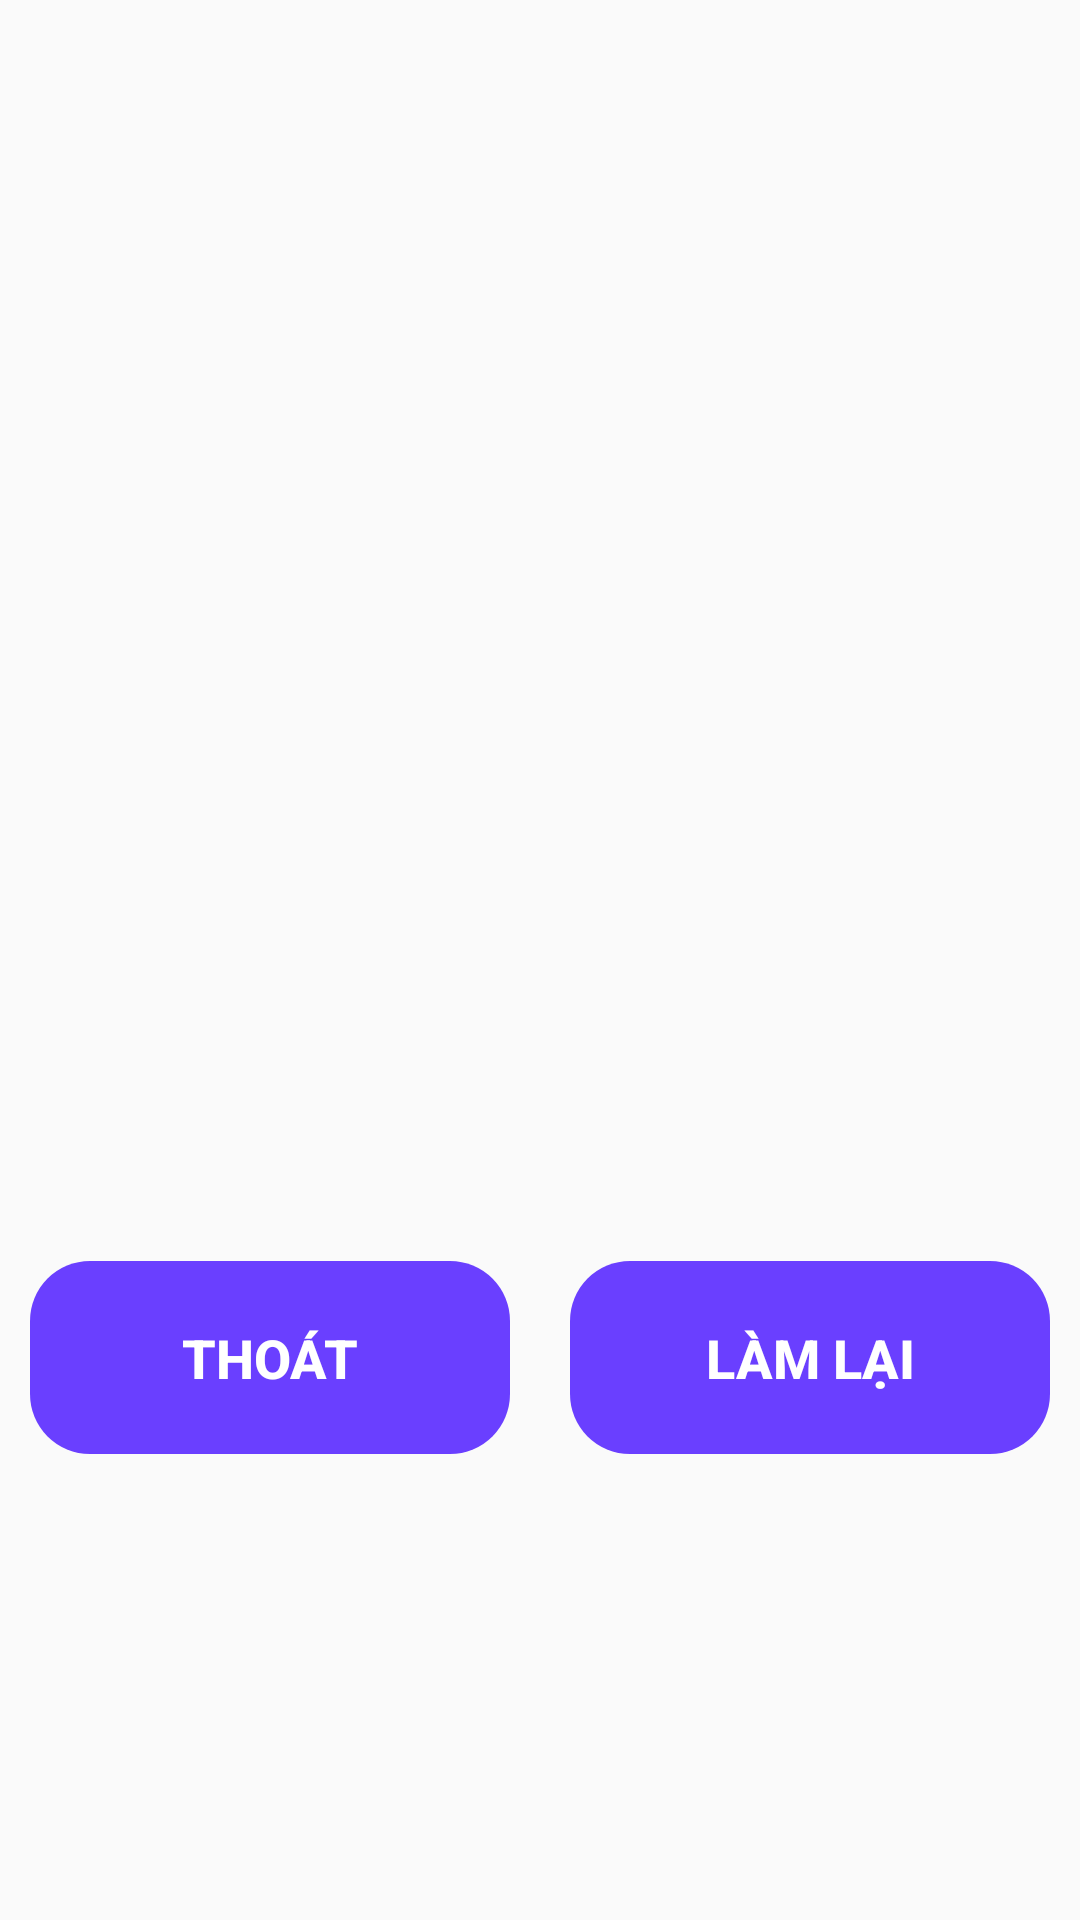

Write the Android layout XML for this screen, with the resource values it uses.
<!-- AndroidManifest.xml: application theme Theme.AppCompat.DayNight -->
<!-- res/layout/fragment_win.xml -->
<?xml version="1.0" encoding="utf-8"?>
<layout xmlns:app="http://schemas.android.com/apk/res-auto"
    xmlns:tools="http://schemas.android.com/tools"
    xmlns:android="http://schemas.android.com/apk/res/android">

    <FrameLayout
        android:layout_width="match_parent"
        android:layout_height="match_parent"
        android:layout_margin="10dp"
        tools:context=".win">

        <androidx.constraintlayout.widget.ConstraintLayout
            android:layout_width="match_parent"
            android:layout_height="match_parent">

            <ImageView
                android:id="@+id/imageView2"
                android:layout_width="317dp"
                android:layout_height="265dp"
                android:contentDescription="@string/todo"
                android:src="@drawable/win"
                app:layout_constraintBottom_toBottomOf="parent"
                app:layout_constraintEnd_toEndOf="parent"
                app:layout_constraintHorizontal_bias="0.506"
                app:layout_constraintStart_toStartOf="parent"
                app:layout_constraintTop_toTopOf="parent"
                app:layout_constraintVertical_bias="0.27" />

            <LinearLayout
                android:id="@+id/layout_buttons"
                style="?android:attr/buttonBarStyle"
                android:layout_width="match_parent"
                android:layout_height="wrap_content"
                android:layout_marginTop="44dp"
                android:orientation="horizontal"
                app:layout_constraintTop_toBottomOf="@+id/imageView2"
                tools:layout_editor_absoluteX="0dp">

                <Button
                    android:id="@+id/btnExit"
                    style="?android:attr/buttonBarButtonStyle"
                    android:layout_width="0dp"
                    android:layout_height="wrap_content"
                    android:layout_margin="10dp"
                    android:layout_weight="1"
                    android:background="@drawable/rounded_button"
                    android:padding="20dp"
                    android:text="@string/thoat"
                    android:textColor="@color/white"
                    android:textSize="18sp"
                    android:textStyle="bold" />

                <Button
                    android:id="@+id/btnLamLai"
                    style="?android:attr/buttonBarButtonStyle"
                    android:layout_width="0dp"
                    android:layout_height="wrap_content"
                    android:layout_margin="10dp"
                    android:layout_weight="1"
                    android:background="@drawable/rounded_button"
                    android:padding="20dp"
                    android:text="@string/lamlai"
                    android:textColor="@color/white"
                    android:textSize="18sp"
                    android:textStyle="bold" />
            </LinearLayout>

        </androidx.constraintlayout.widget.ConstraintLayout>

    </FrameLayout>
</layout>
<!-- resources referenced by this layout -->
<resources>
  <!-- drawable rounded_button (drawable) -->
  <?xml version="1.0" encoding="utf-8"?>
  <shape xmlns:android="http://schemas.android.com/apk/res/android">
      <corners android:radius="20dp" />
      <solid android:color="#6A3FFF" />
  </shape>
  <string name="lamlai">Làm lại</string>
  <string name="thoat">Thoát</string>
  <string name="todo">TODO</string>
  <!-- not gathered from this repository: default colours our renderer supplied (Android Studio template values) -->
  <color name="white">#FFFFFFFF</color>
</resources>
